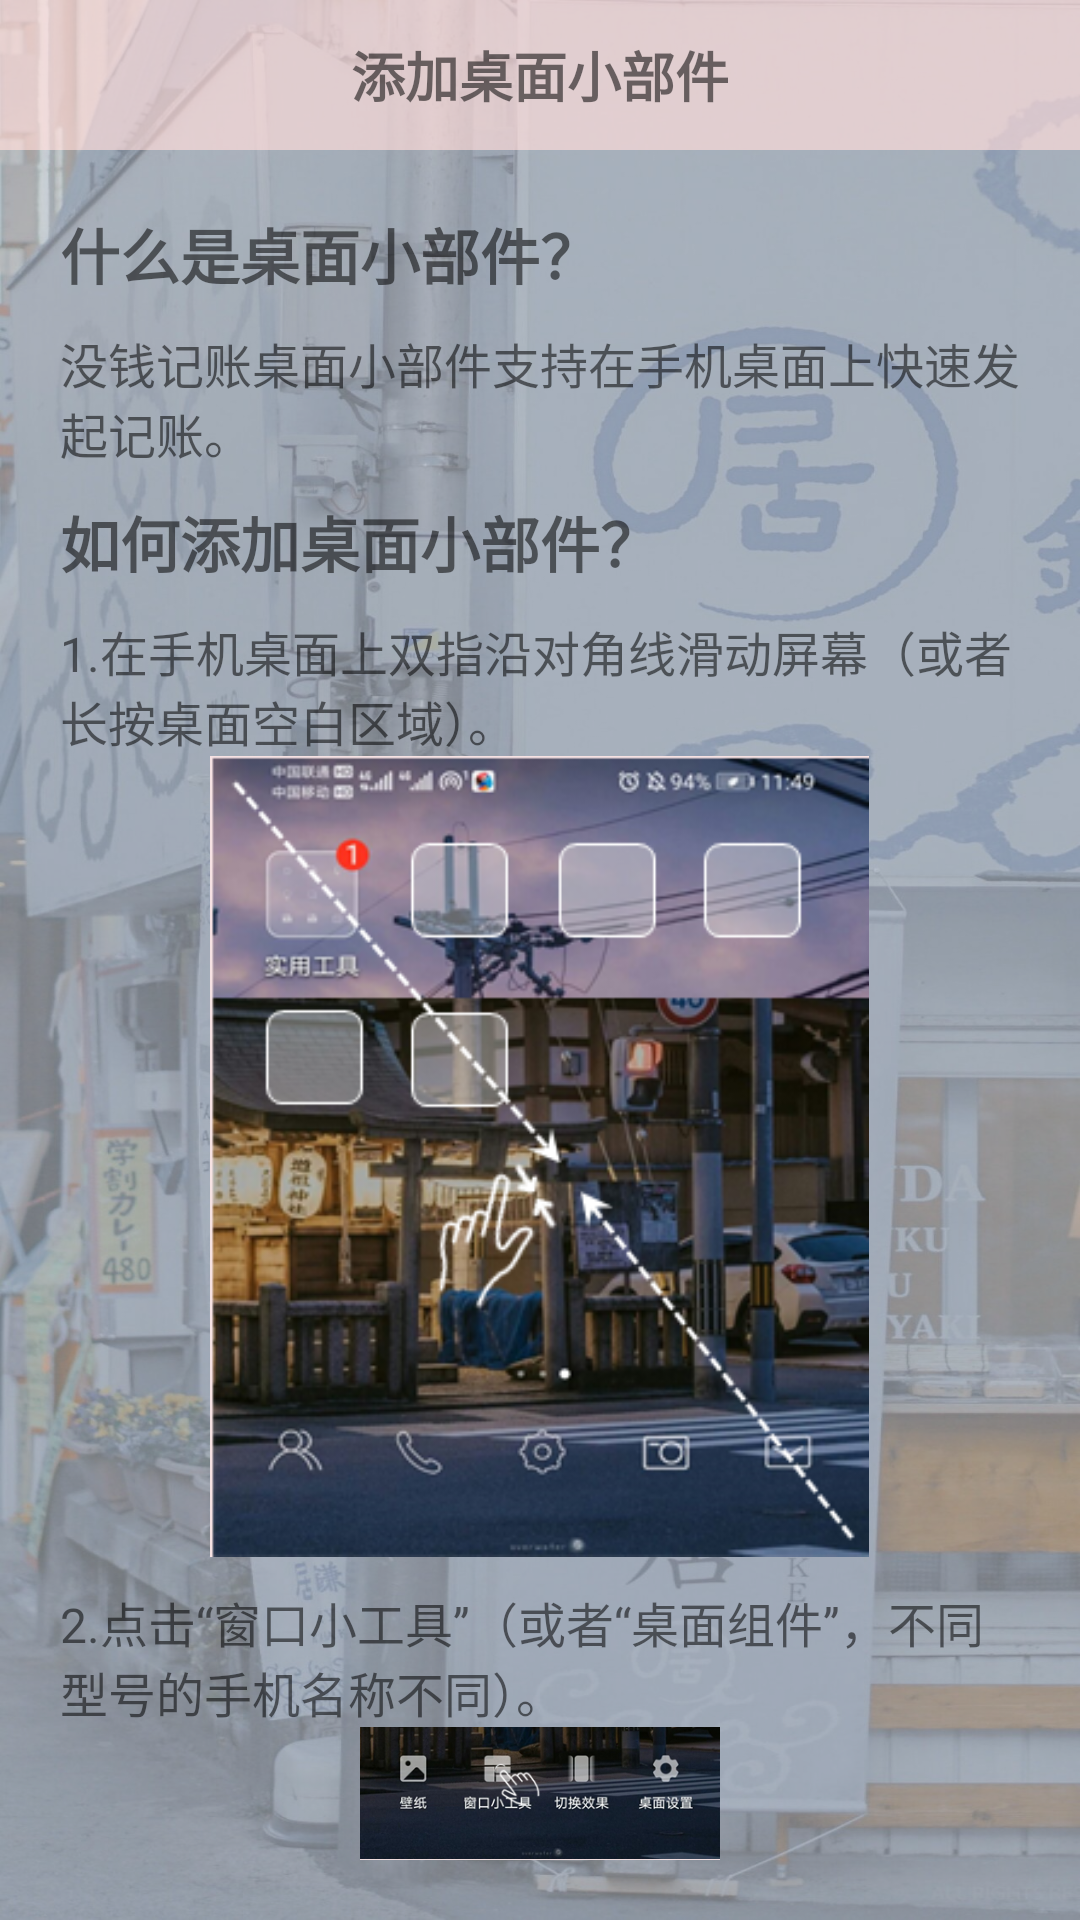

Layout XML and referenced resources for this Android screen:
<!-- AndroidManifest.xml: application theme AppTheme -->
<!-- res/layout/activity_small_box.xml -->
<?xml version="1.0" encoding="utf-8"?>
<LinearLayout xmlns:android="http://schemas.android.com/apk/res/android"
    android:layout_width="match_parent"
    android:layout_height="match_parent"
    android:orientation="vertical"
    android:background="@mipmap/smallbox">
    <RelativeLayout
        android:layout_width="match_parent"
        android:layout_height="50dp"
        android:background="@color/rose">
        <ImageView
            android:id="@+id/about_iv_back"
            android:layout_width="wrap_content"
            android:layout_height="match_parent"
            android:src="@mipmap/it_back"
            android:onClick="onClick"
            android:layout_marginLeft="10dp"/>
        <TextView
            android:layout_width="wrap_content"
            android:layout_height="wrap_content"
            android:layout_centerInParent="true"
            android:text="@string/add_desktop_smallbox"
            android:textSize="18sp"
            android:textStyle="bold"/>
    </RelativeLayout>
    <LinearLayout
        android:layout_width="match_parent"
        android:layout_height="match_parent"
        android:orientation="vertical"
        android:padding="20dp"
        android:background="@color/grey_more">
        <TextView
            android:layout_width="wrap_content"
            android:layout_height="wrap_content"
            android:text="@string/what_desktop_smallbox"
            android:textStyle="bold"
            android:textSize="20sp"/>
        <TextView
            android:layout_width="wrap_content"
            android:layout_height="wrap_content"
            android:text="@string/define_desktop_smallbox"
            android:layout_marginTop="10dp"
            android:textSize="16sp"/>
        <TextView
            android:layout_width="wrap_content"
            android:layout_height="wrap_content"
            android:layout_marginTop="10dp"
            android:textStyle="bold"
            android:textSize="20sp"
            android:text="@string/how_desktop_smallbox"/>
        <TextView
            android:layout_width="wrap_content"
            android:layout_height="wrap_content"
            android:layout_marginTop="10dp"
            android:textSize="16sp"
            android:text="@string/step1_desktop_smallbox"/>

        <ImageView
            android:layout_width="269dp"
            android:layout_height="267dp"
            android:layout_gravity="center"
            android:src="@mipmap/step_one" />
        <TextView
            android:layout_width="wrap_content"
            android:layout_height="wrap_content"
            android:layout_marginTop="10dp"
            android:textSize="16sp"
            android:text="@string/step2_desktop_smallbox"/>

        <ImageView
            android:layout_width="wrap_content"
            android:layout_height="wrap_content"
            android:layout_gravity="center"
            android:src="@mipmap/step_two" />
        <TextView
            android:layout_width="wrap_content"
            android:layout_height="wrap_content"
            android:layout_marginTop="10dp"
            android:textSize="16sp"
            android:text="@string/step3_desktop_smallbox"/>


    </LinearLayout>
</LinearLayout>
<!-- resources referenced by this layout -->
<resources>
  <color name="grey_more">#88D5DADD</color>
  <color name="rose">#C9FFE4E1</color>
  <!-- mipmap smallbox: jpg bitmap (mipmap-xxxhdpi, 246539 bytes) -->
  <!-- mipmap step_one: png bitmap (mipmap-hdpi, 168113 bytes) -->
  <!-- mipmap step_two: png bitmap (mipmap-hdpi, 80336 bytes) -->
  <string name="add_desktop_smallbox">添加桌面小部件</string>
  <string name="define_desktop_smallbox">没钱记账桌面小部件支持在手机桌面上快速发起记账。</string>
  <string name="how_desktop_smallbox">如何添加桌面小部件？</string>
  <string name="step1_desktop_smallbox">1.在手机桌面上双指沿对角线滑动屏幕（或者长按桌面空白区域）。</string>
  <string name="step2_desktop_smallbox">2.点击“窗口小工具”（或者“桌面组件”，不同型号的手机名称不同）。</string>
  <string name="step3_desktop_smallbox">3.找到没钱记账小部件，按住拖动至手机桌面上。</string>
  <string name="what_desktop_smallbox">什么是桌面小部件？</string>
</resources>
